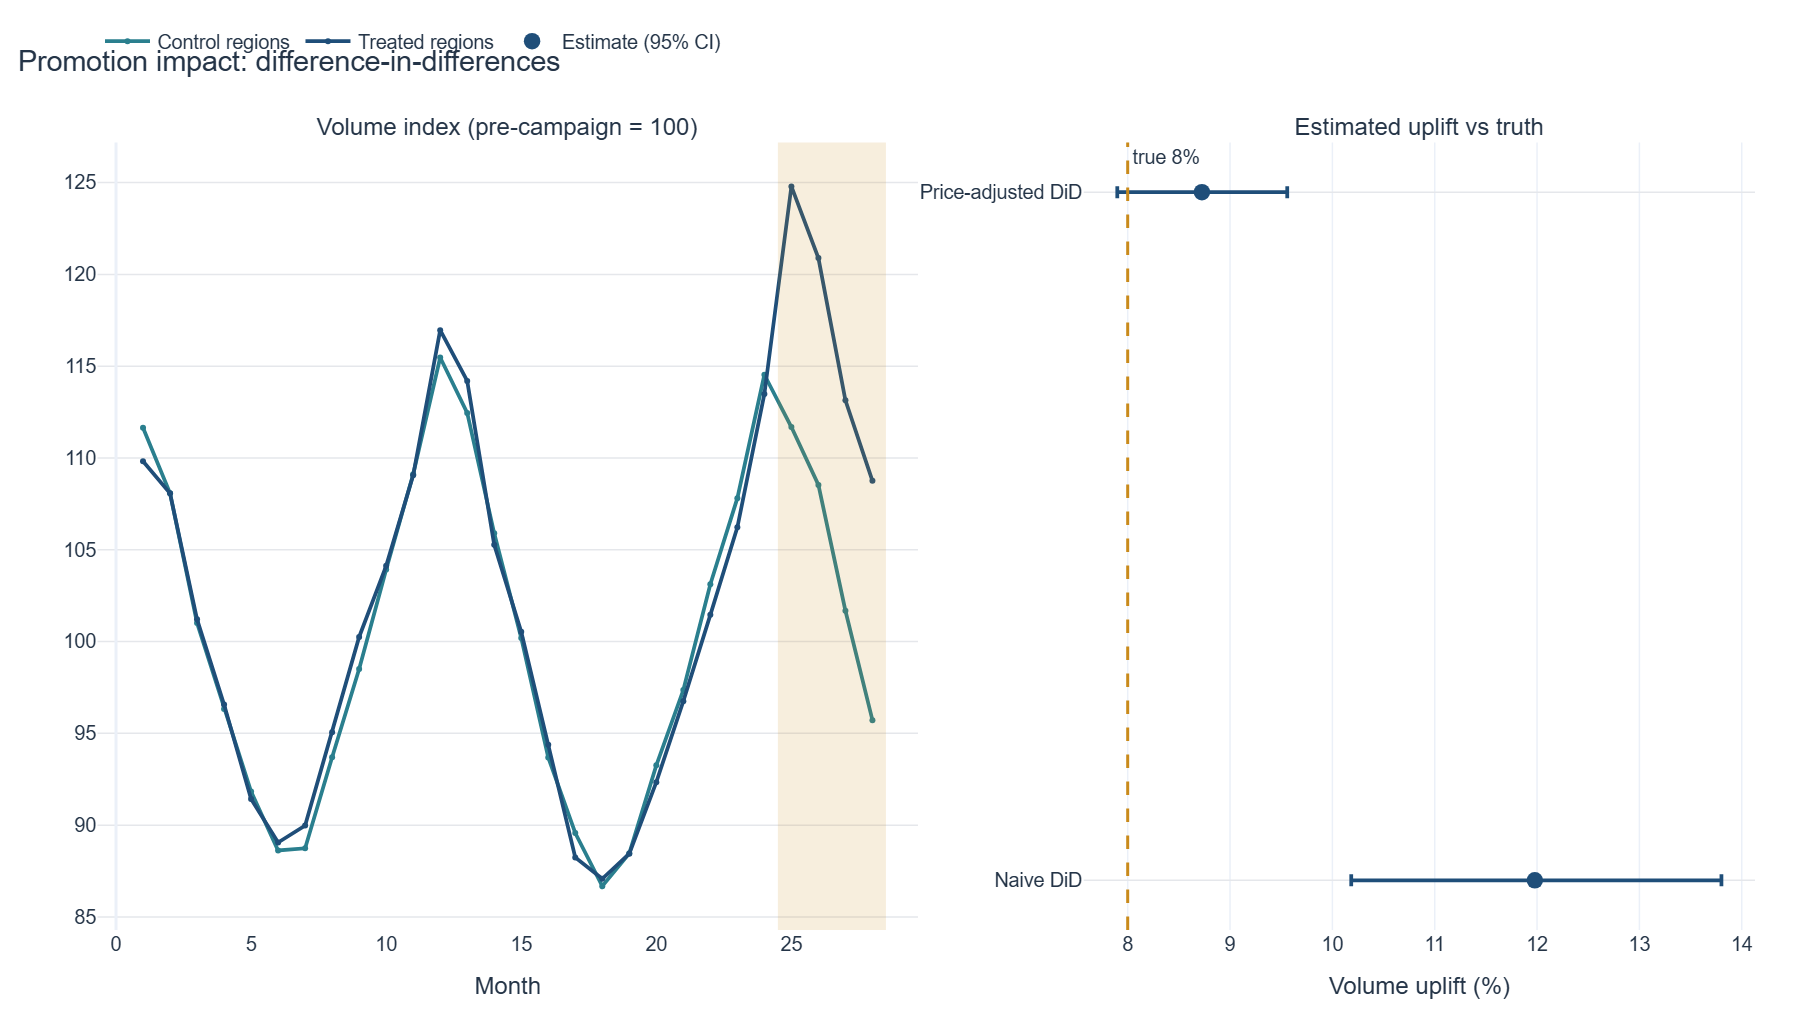

The file beside this chart, header and first rows:
method, uplift, ci_low, ci_high, std_error_log, n_obs, treated_regions, control_regions, true_uplift, abs_error, truth_in_ci
naive, 0.1198, 0.1018, 0.138, 0.007655, 6048, 5, 13, 0.08, 0.03978, False
price_adjusted, 0.08725, 0.07898, 0.09559, 0.003620, 6048, 5, 13, 0.08, 0.007253, True
